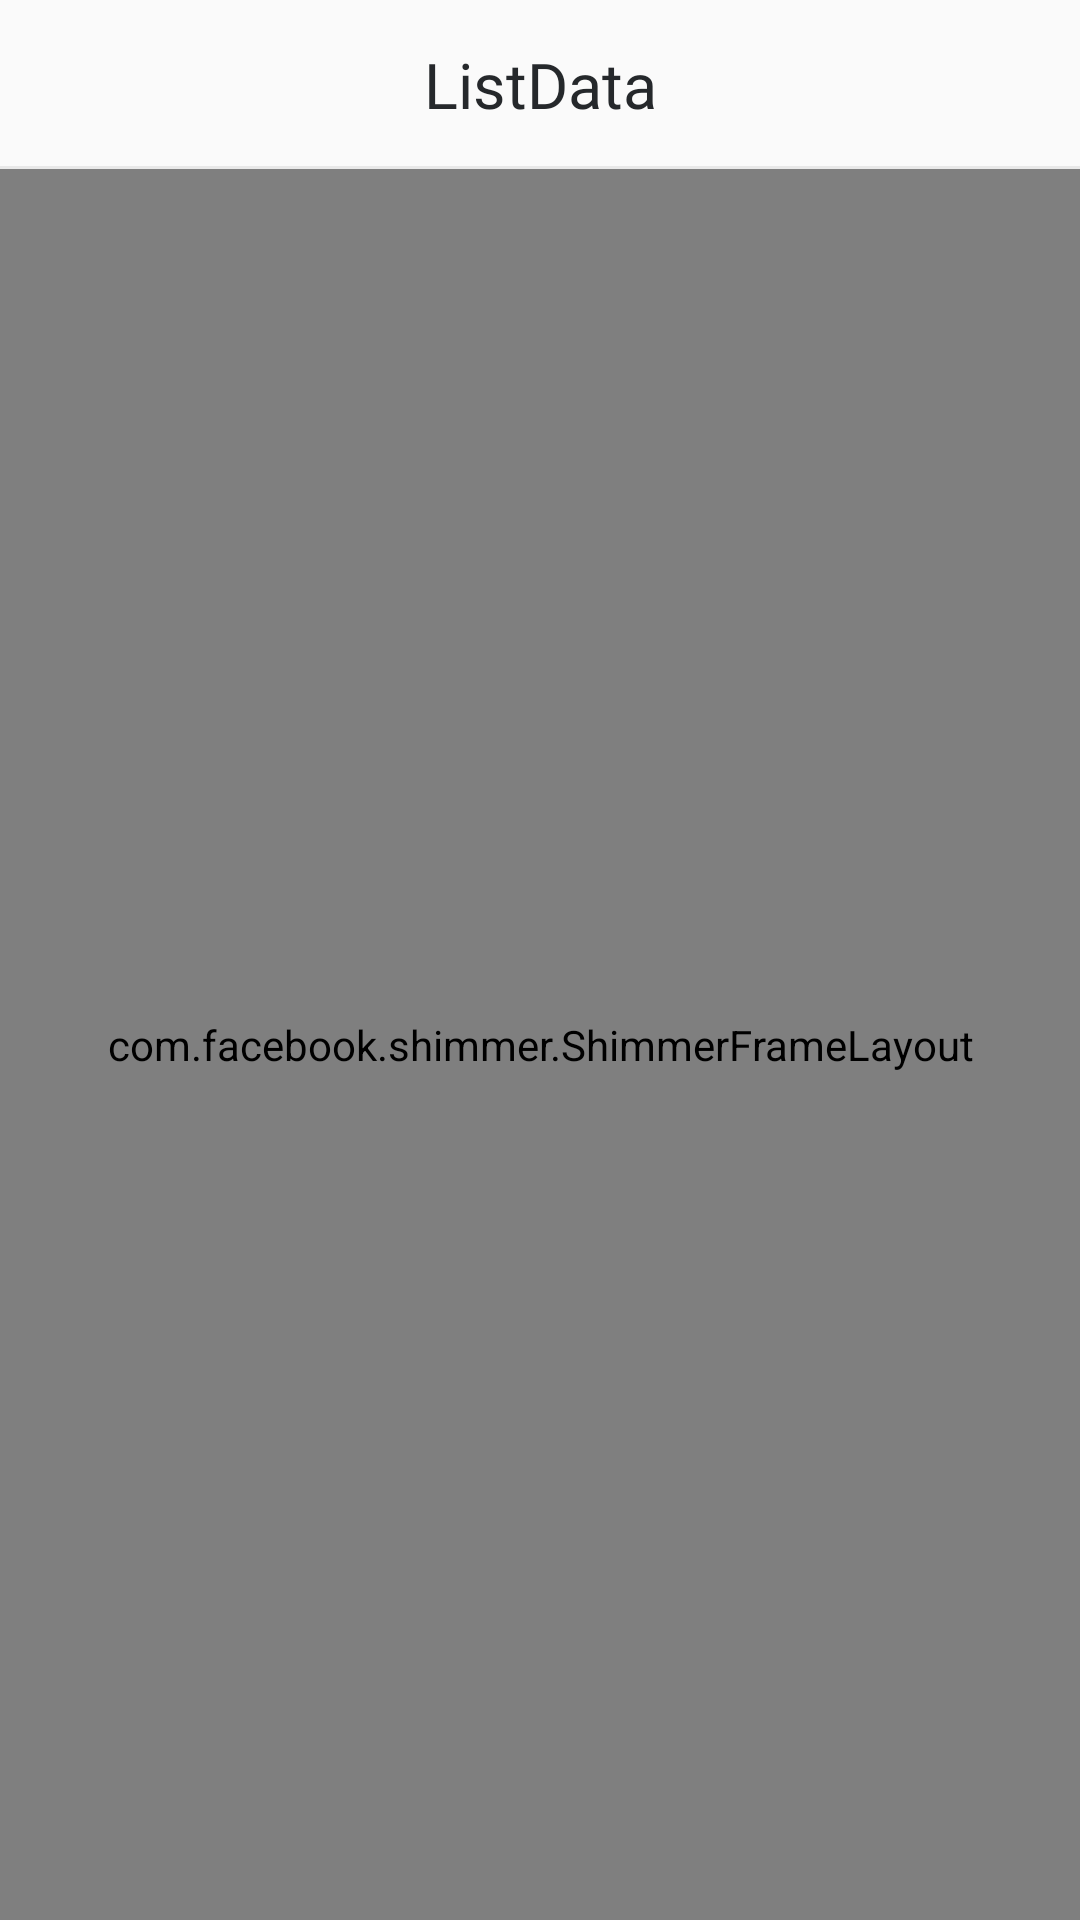

Write the Android layout XML for this screen, with the resource values it uses.
<!-- AndroidManifest.xml: application theme AppTheme -->
<!-- res/layout/activity_landing.xml -->
<?xml version="1.0" encoding="utf-8"?>
<layout xmlns:android="http://schemas.android.com/apk/res/android"
    xmlns:app="http://schemas.android.com/apk/res-auto">

    <data>

        <variable
            name="viewModel"
            type="com.listapplication.viewmodels.LandingViewModel" />
    </data>

    <androidx.constraintlayout.widget.ConstraintLayout
        android:layout_width="match_parent"
        android:layout_height="match_parent">

        <include
            android:id="@+id/title_container"
            layout="@layout/layout_title" />

        <FrameLayout
            android:id="@+id/fragment_container"
            android:layout_width="match_parent"
            app:layout_constraintTop_toBottomOf="@+id/title_container"
            app:layout_constraintBottom_toBottomOf="parent"
            android:layout_height="0dp"/>

        <com.facebook.shimmer.ShimmerFrameLayout
            android:id="@+id/shimmer_container"
            android:layout_width="match_parent"
            android:layout_height="0dp"
            android:background="@color/color_white"
            changeState="@{viewModel.getShimmerLoading()}"
            app:layout_constraintTop_toBottomOf="@+id/title_container"
            app:layout_constraintBottom_toBottomOf="parent">

            <LinearLayout
                android:layout_width="match_parent"
                android:layout_height="match_parent"
                android:orientation="vertical">

                <include layout="@layout/layout_shimmer" />

                <include layout="@layout/layout_shimmer" />

                <include layout="@layout/layout_shimmer" />

                <include layout="@layout/layout_shimmer" />

                <include layout="@layout/layout_shimmer" />

                <include layout="@layout/layout_shimmer" />

                <include layout="@layout/layout_shimmer" />

                <include layout="@layout/layout_shimmer" />

                <include layout="@layout/layout_shimmer" />

            </LinearLayout>

        </com.facebook.shimmer.ShimmerFrameLayout>

    </androidx.constraintlayout.widget.ConstraintLayout>
</layout>
<!-- res/layout/layout_title.xml (included above) -->
<?xml version="1.0" encoding="utf-8"?>
<androidx.constraintlayout.widget.ConstraintLayout xmlns:android="http://schemas.android.com/apk/res/android"
    android:layout_width="match_parent"
    android:layout_height="wrap_content"
    xmlns:app="http://schemas.android.com/apk/res-auto">

    <TextView
        android:id="@+id/tv_title"
        style="@style/main_title_style"
        android:layout_width="wrap_content"
        android:layout_height="wrap_content"
        android:paddingTop="@dimen/dimen_14"
        android:paddingBottom="@dimen/dimen_14"
        android:text="@string/app_title"
        app:layout_constraintTop_toTopOf="parent"
        app:layout_constraintStart_toStartOf="parent"
        app:layout_constraintEnd_toEndOf="parent"/>

    <ImageView
        android:id="@+id/iv_overflow"
        android:layout_width="wrap_content"
        android:layout_height="wrap_content"
        android:src="@drawable/ic_overflow"
        android:layout_marginEnd="@dimen/dimen_16"
        app:layout_constraintTop_toTopOf="@+id/tv_title"
        app:layout_constraintBottom_toBottomOf="@+id/tv_title"
        app:layout_constraintEnd_toEndOf="parent" />

    <ImageView
        android:layout_width="match_parent"
        android:layout_height="@dimen/dimen_1"
        app:layout_constraintStart_toStartOf="parent"
        app:layout_constraintBottom_toBottomOf="parent"
        android:layout_marginTop="@dimen/dimen_14"
        android:src="@color/divider_color" />

</androidx.constraintlayout.widget.ConstraintLayout>
<!-- res/layout/layout_shimmer.xml (included above) -->
<?xml version="1.0" encoding="utf-8"?>
<androidx.constraintlayout.widget.ConstraintLayout xmlns:android="http://schemas.android.com/apk/res/android"
    android:layout_width="match_parent"
    android:layout_height="wrap_content"
    android:paddingBottom="@dimen/dimen_21"
    xmlns:app="http://schemas.android.com/apk/res-auto">

    <ImageView
        android:id="@+id/iv_divider"
        android:layout_width="match_parent"
        android:layout_height="@dimen/dimen_1"
        android:src="@color/shimmer_bg"
        app:layout_constraintTop_toTopOf="parent"
        app:layout_constraintStart_toStartOf="parent"
        />

    <de.hdodenhof.circleimageview.CircleImageView
        android:id="@+id/profile_image"
        android:layout_width="@dimen/dimen_32"
        android:layout_height="@dimen/dimen_32"
        android:src="@color/shimmer_bg"
        android:layout_marginStart="@dimen/dimen_16"
        app:civ_border_width="0dp"
        app:layout_constraintStart_toStartOf="parent"
        app:layout_constraintTop_toTopOf="@+id/tv_author"
        app:layout_constraintBottom_toBottomOf="@+id/tv_title"/>

    <TextView
        android:id="@+id/tv_author"
        style="@style/text_author_shimmer_style"
        android:layout_width="@dimen/dimen_100"
        android:layout_height="wrap_content"
        android:layout_marginStart="@dimen/dimen_16"
        android:layout_marginTop="@dimen/dimen_21"
        android:background="@drawable/shimmer_text_bg"
        app:layout_constraintStart_toEndOf="@+id/profile_image"
        app:layout_constraintTop_toTopOf="@+id/iv_divider"/>

    <TextView
        android:id="@+id/tv_title"
        style="@style/text_author_shimmer_style"
        android:layout_width="@dimen/dimen_260"
        android:layout_height="wrap_content"
        android:background="@drawable/shimmer_text_bg"
        android:layout_marginTop="@dimen/dimen_16"
        app:layout_constraintStart_toStartOf="@+id/tv_author"
        app:layout_constraintTop_toBottomOf="@+id/tv_author"/>

</androidx.constraintlayout.widget.ConstraintLayout>
<!-- resources referenced by this layout -->
<resources>
  <color name="color_white">#FFFFFF</color>
  <color name="divider_color">#E8E8E8</color>
  <color name="shimmer_bg">#EBEBEB</color>
  <dimen name="dimen_1">1dp</dimen>
  <dimen name="dimen_100">100dp</dimen>
  <dimen name="dimen_14">14dp</dimen>
  <dimen name="dimen_16">16dp</dimen>
  <dimen name="dimen_21">21dp</dimen>
  <dimen name="dimen_260">260dp</dimen>
  <dimen name="dimen_32">32dp</dimen>
  <!-- drawable shimmer_text_bg (drawable) -->
  <?xml version="1.0" encoding="utf-8"?>
  <shape xmlns:android="http://schemas.android.com/apk/res/android"
      android:shape="rectangle">
      <solid android:color="@color/shimmer_bg" />
      <corners android:radius="@dimen/dimen_5"/>
  </shape>
  <string name="app_title">ListData</string>
  <style name="main_title_style">
          <item name="android:textSize">@dimen/text_size_21</item>
          <item name="android:textColor">@color/title_color</item>
          <item name="android:fontFamily">@font/roboto_medium</item>
      </style>
  <style name="text_author_shimmer_style">
          <item name="android:textSize">@dimen/text_size_8</item>
          <item name="android:textColor">@color/repo_text_color</item>
          <item name="android:fontFamily">@font/roboto</item>
      </style>
  <style name="AppTheme" parent="Theme.AppCompat.Light.NoActionBar">
          
          <item name="colorPrimary">@color/colorPrimary</item>
          <item name="colorPrimaryDark">@color/colorPrimaryDark</item>
          <item name="colorAccent">@color/colorAccent</item>
      </style>
  <dimen name="dimen_5">5dp</dimen>
  <dimen name="text_size_21">21sp</dimen>
  <color name="title_color">#25282B</color>
  <dimen name="text_size_8">8sp</dimen>
  <color name="repo_text_color">#52575C</color>
  <color name="colorPrimary">#008577</color>
  <color name="colorPrimaryDark">#00574B</color>
  <color name="colorAccent">#D81B60</color>
</resources>
